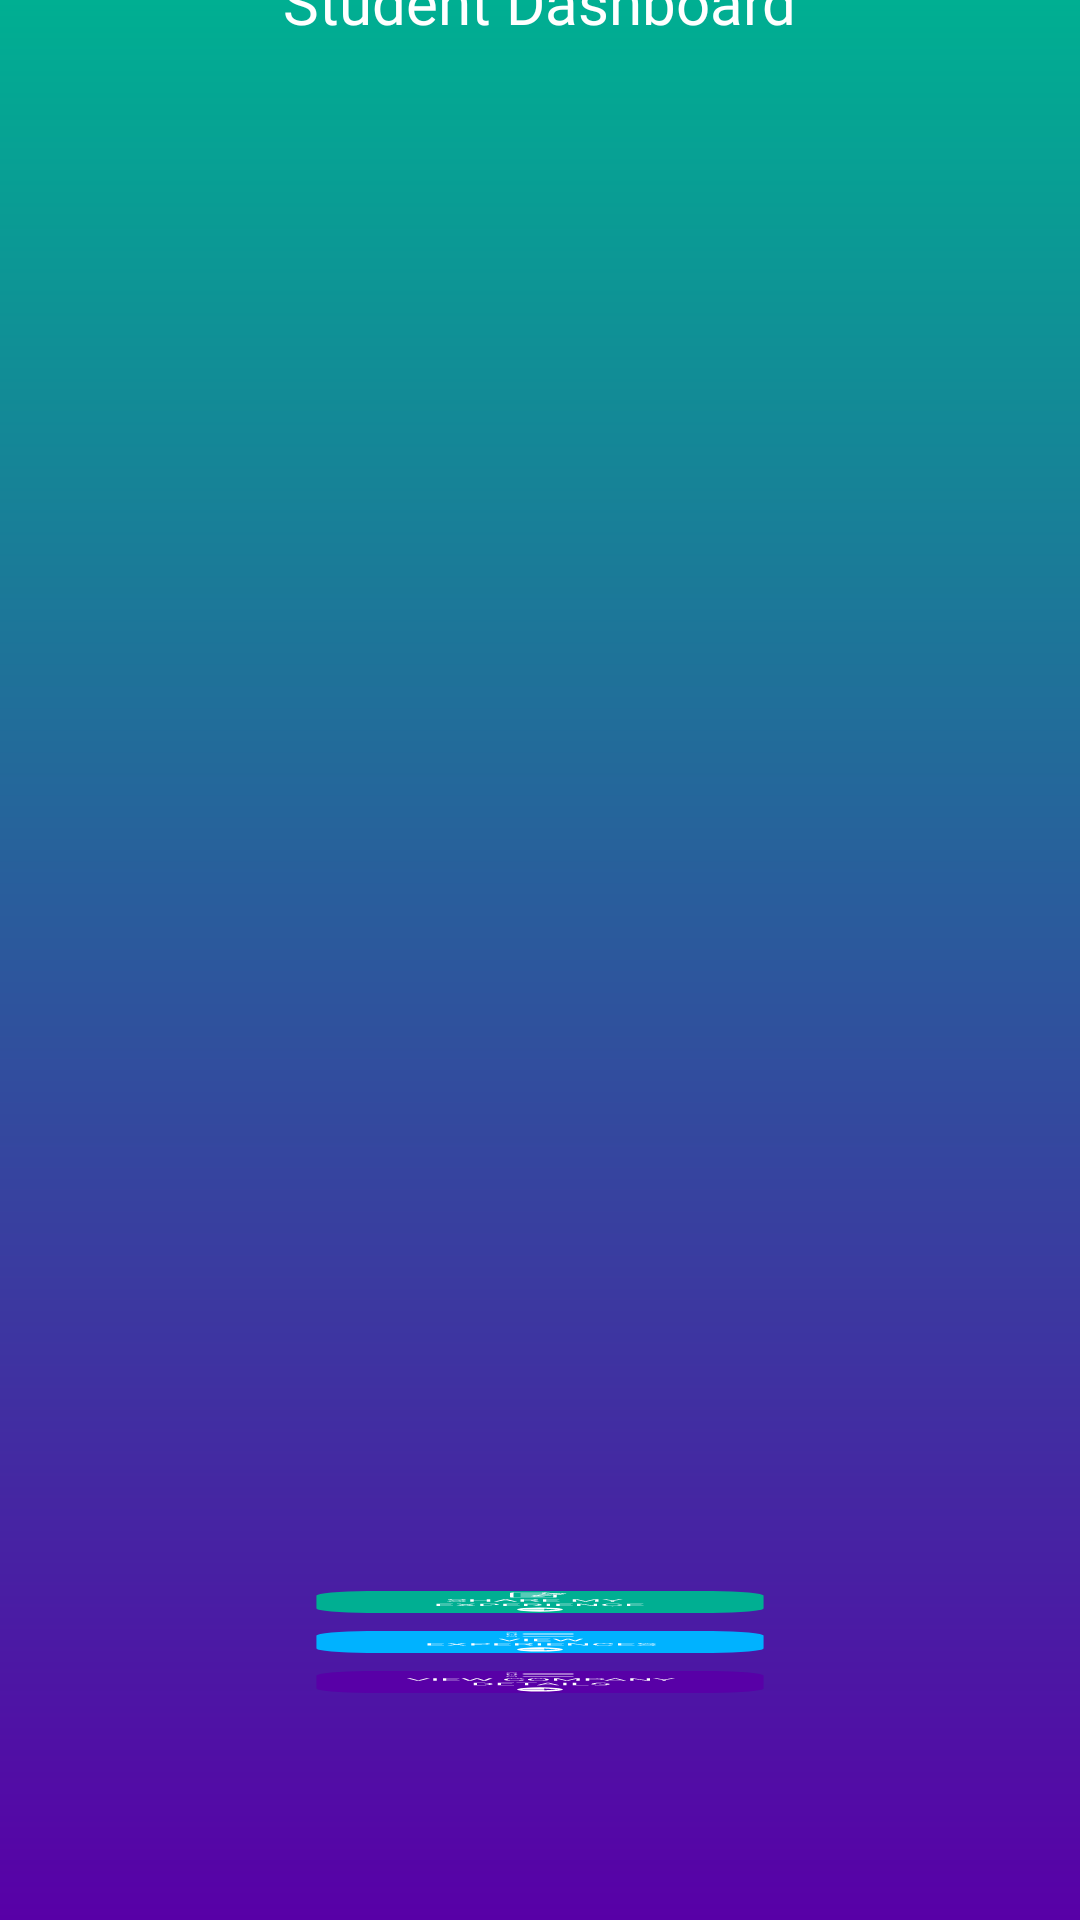

Android layout source for this screen:
<!-- AndroidManifest.xml: application theme AppTheme.NoActionBar -->
<!-- res/layout/fragment_student_dashboard.xml -->
<?xml version="1.0" encoding="utf-8"?>
<androidx.constraintlayout.widget.ConstraintLayout xmlns:android="http://schemas.android.com/apk/res/android"
    xmlns:app="http://schemas.android.com/apk/res-auto"
    android:layout_width="match_parent"
    android:layout_height="match_parent"
    android:background="@drawable/gradient">


    <ImageView
        android:id="@+id/header_base"
        android:layout_width="wrap_content"
        android:layout_height="wrap_content"
        app:layout_constraintEnd_toEndOf="parent"
        app:layout_constraintStart_toStartOf="parent"
        app:layout_constraintTop_toTopOf="parent"
        app:srcCompat="@drawable/ic_header_base" />

    <ImageView
        android:id="@+id/app_icon"
        android:layout_width="wrap_content"
        android:layout_height="wrap_content"
        android:layout_marginStart="5dp"
        app:layout_constraintBottom_toBottomOf="@id/header_base"
        app:layout_constraintStart_toStartOf="parent"
        app:layout_constraintTop_toTopOf="@id/header_base"
        app:srcCompat="@drawable/ic_college_half_logo_icon" />

    <TextView
        android:id="@+id/student_dashboard_text"
        android:layout_width="wrap_content"
        android:layout_height="wrap_content"
        android:fontFamily="@font/playfair_display"
        android:text="Student Dashboard"
        android:textColor="@color/white"
        android:textSize="20sp"
        app:layout_constraintBottom_toBottomOf="@id/header_base"
        app:layout_constraintEnd_toEndOf="@id/header_base"
        app:layout_constraintStart_toStartOf="@id/header_base"
        app:layout_constraintTop_toTopOf="@id/header_base" />

    <ImageView
        android:id="@+id/student_icon_header"
        android:layout_width="0dp"
        android:layout_height="0dp"
        android:layout_marginStart="20dp"
        android:layout_marginTop="20dp"
        android:layout_marginEnd="20dp"
        android:layout_marginBottom="20dp"
        app:layout_constraintHorizontal_chainStyle="packed"
        app:layout_constraintStart_toStartOf="parent"
        app:layout_constraintBottom_toTopOf="@id/section"
        app:layout_constraintEnd_toEndOf="parent"
        app:layout_constraintTop_toBottomOf="@id/header_base"
        app:srcCompat="@drawable/ic_student_icon_header" />

    <ImageView
        android:id="@+id/section"
        android:layout_width="wrap_content"
        android:layout_height="wrap_content"
        android:layout_marginTop="250dp"
        app:layout_constraintBottom_toBottomOf="parent"
        app:layout_constraintEnd_toEndOf="parent"
        app:layout_constraintStart_toStartOf="parent"
        app:layout_constraintTop_toTopOf="@id/student_icon_header"
        app:srcCompat="@drawable/ic_section_elongated" />

    <Button
        android:id="@+id/button_share_experience"
        android:layout_width="0dp"
        android:layout_height="0dp"
        android:layout_marginStart="100dp"
        android:layout_marginTop="75dp"
        android:layout_marginEnd="100dp"
        android:background="@drawable/ic_share_experience"
        app:layout_constraintBottom_toTopOf="@+id/button_view_experience"
        app:layout_constraintEnd_toEndOf="parent"
        app:layout_constraintStart_toStartOf="parent"
        app:layout_constraintTop_toTopOf="@+id/section"
        app:layout_constraintVertical_chainStyle="packed" />

    <Button
        android:id="@+id/button_view_experience"
        android:layout_width="0dp"
        android:layout_height="0dp"
        android:layout_marginStart="100dp"
        android:layout_marginEnd="100dp"
        android:layout_marginTop="5dp"
        android:layout_marginBottom="5dp"
        android:background="@drawable/ic_view_experiences"
        app:layout_constraintBottom_toTopOf="@+id/button_view_companies"
        app:layout_constraintEnd_toEndOf="parent"
        app:layout_constraintStart_toStartOf="parent"
        app:layout_constraintTop_toBottomOf="@+id/button_share_experience" />

    <Button
        android:id="@+id/button_view_companies"
        android:layout_width="0dp"
        android:layout_height="0dp"
        android:layout_marginStart="100dp"
        android:layout_marginEnd="100dp"
        android:layout_marginBottom="75dp"
        android:background="@drawable/ic_company_details"
        app:layout_constraintBottom_toBottomOf="parent"
        app:layout_constraintEnd_toEndOf="parent"
        app:layout_constraintStart_toStartOf="parent"
        app:layout_constraintTop_toBottomOf="@+id/button_view_experience" />

    <androidx.constraintlayout.widget.Guideline
        android:id="@+id/guideline_dashboard"
        android:layout_width="wrap_content"
        android:layout_height="wrap_content"
        android:orientation="vertical"
        app:layout_constraintGuide_percent="0.5" />


</androidx.constraintlayout.widget.ConstraintLayout>
<!-- resources referenced by this layout -->
<resources>
  <color name="white">#FFFFFFFF</color>
  <!-- drawable gradient (drawable) -->
  <?xml version="1.0" encoding="utf-8"?>
  <shape xmlns:android="http://schemas.android.com/apk/res/android"
      android:shape="rectangle">
      <gradient
          android:angle="90"
          android:endColor="#00af92"
          android:startColor="#5800a7" />
  </shape>
  <!-- drawable ic_college_half_logo_icon: vector/xml drawable (drawable, 3837 chars, omitted) -->
  <!-- drawable ic_company_details: vector/xml drawable (drawable, 7152 chars, omitted) -->
  <!-- drawable ic_header_base (drawable) -->
  <vector xmlns:android="http://schemas.android.com/apk/res/android"
      android:width="412dp"
      android:height="48dp"
      android:alpha="0.5"
      android:viewportWidth="412"
      android:viewportHeight="48">
      <path
          android:fillColor="#000000"
          android:pathData="M412,48L0,48L0,0L412,0Z" />
  </vector>
  <!-- drawable ic_section_elongated (drawable) -->
  <vector xmlns:android="http://schemas.android.com/apk/res/android"
      android:width="412dp"
      android:height="703dp"
      android:alpha="0.5"
      android:viewportWidth="412"
      android:viewportHeight="703">
      <path
          android:fillColor="#000000"
          android:pathData="M50,0H362a50,50 0,0 1,50 50V703a0,0 0,0 1,0 0H0a0,0 0,0 1,0 0V50A50,50 0,0 1,50 0Z" />
      <path
          android:fillColor="#fff"
          android:pathData="M172,24L240,24"
          android:strokeWidth="1.5"
          android:strokeColor="#fff" />
  </vector>
  <!-- drawable ic_share_experience: vector/xml drawable (drawable, 6810 chars, omitted) -->
  <!-- drawable ic_student_icon_header (drawable) -->
  <vector xmlns:android="http://schemas.android.com/apk/res/android"
      android:width="18.972dp"
      android:height="24.779dp"
      android:viewportWidth="18.972"
      android:viewportHeight="24.779">
      <path
          android:fillColor="#00000000"
          android:pathData="M5.2879,5.406a7.453,7.453 0,0 0,-0.924 2.773,6.972 6.972,0 0,0 0.384,2.4 6,6 0,0 0,1.669 2.044,5.05 5.05,0 0,0 2.907,0.92 5.4,5.4 0,0 0,2.729 -0.788,7.533 7.533,0 0,0 1.7,-2 4.147,4.147 0,0 0,0.492 -2.192,6.842 6.842,0 0,0 -0.443,-2.152l-0.621,-1.009"
          android:strokeWidth="1"
          android:strokeColor="#fff"
          android:strokeLineCap="round"
          android:strokeLineJoin="round" />
      <path
          android:fillColor="#00000000"
          android:pathData="M1.854,3.735c4.861,-2 7.417,-3.235 7.417,-3.235l7.394,3.137L9.275,7.094Z"
          android:strokeWidth="1"
          android:strokeColor="#fff"
          android:strokeLineCap="round"
          android:strokeLineJoin="round" />
      <path
          android:fillColor="#00000000"
          android:pathData="M0.5,24.205c17.69,0.124 17.959,0.057 17.959,0.057a7.489,7.489 0,0 0,-0.729 -3.4,8.294 8.294,0 0,0 -2.762,-3.546 9.408,9.408 0,0 0,-3.431 -1.768,8.029 8.029,0 0,0 -2.986,-0.246 7.294,7.294 0,0 0,-1.818 0.417,8.55 8.55,0 0,0 -2.156,1.1 11.232,11.232 0,0 0,-2.4 2.34,6.841 6.841,0 0,0 -1.263,2.489A13.979,13.979 0,0 0,0.5 24.205Z"
          android:strokeWidth="1"
          android:strokeColor="#fff"
          android:strokeLineCap="round"
          android:strokeLineJoin="round" />
      <path
          android:fillColor="#00000000"
          android:pathData="M16.6679,3.758l0.026,6.021 0.773,1.468L15.815,11.247l0.884,-1.468"
          android:strokeWidth="1"
          android:strokeColor="#fff"
          android:strokeLineCap="round"
          android:strokeLineJoin="round" />
  </vector>
  <!-- drawable ic_view_experiences: vector/xml drawable (drawable, 6183 chars, omitted) -->
</resources>
